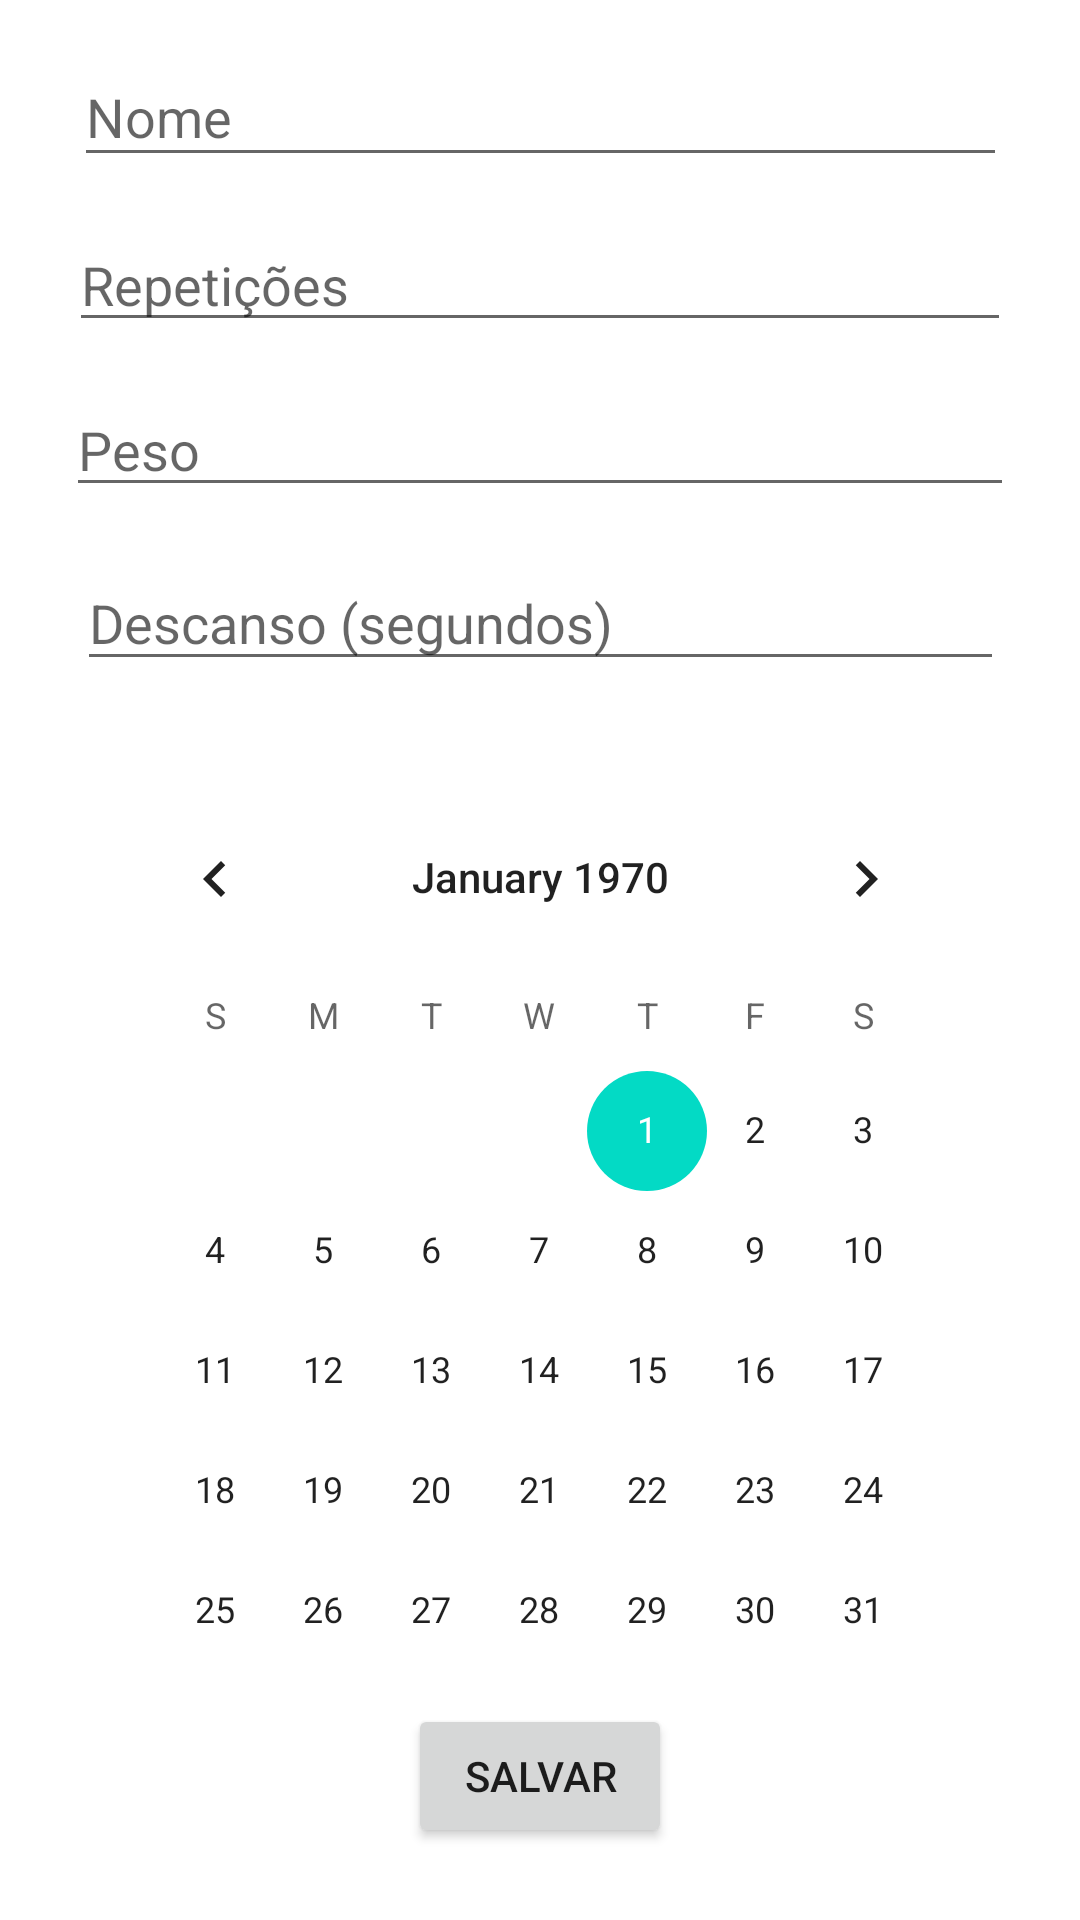

Write the Android layout XML for this screen, with the resource values it uses.
<!-- AndroidManifest.xml: application theme Theme.Agenda_Exercicio -->
<!-- res/layout/activity_exercicio_repeticao.xml -->
<?xml version="1.0" encoding="utf-8"?>
<androidx.constraintlayout.widget.ConstraintLayout xmlns:android="http://schemas.android.com/apk/res/android"
    xmlns:app="http://schemas.android.com/apk/res-auto"
    xmlns:tools="http://schemas.android.com/tools"
    android:layout_width="match_parent"
    android:layout_height="match_parent"
    tools:context="view.ExercicioRepeticaoActivity">

    <EditText
        android:id="@+id/editTextNome"
        android:layout_width="311dp"
        android:layout_height="43dp"
        android:layout_margin="16dp"
        android:hint="Nome"
        app:layout_constraintEnd_toEndOf="parent"
        app:layout_constraintStart_toStartOf="parent"
        app:layout_constraintTop_toTopOf="parent" />

    <EditText
        android:id="@+id/editTextRepeticoes"
        android:layout_width="314dp"
        android:layout_height="39dp"
        android:layout_margin="16dp"
        android:hint="Repetições"
        app:layout_constraintEnd_toEndOf="parent"
        app:layout_constraintStart_toStartOf="parent"
        app:layout_constraintTop_toBottomOf="@id/editTextNome" />

    <EditText
        android:id="@+id/editTextPeso"
        android:layout_width="316dp"
        android:layout_height="39dp"
        android:layout_margin="16dp"
        android:hint="Peso"
        app:layout_constraintEnd_toEndOf="parent"
        app:layout_constraintStart_toStartOf="parent"
        app:layout_constraintTop_toBottomOf="@id/editTextRepeticoes" />

    <EditText
        android:id="@+id/editTextDescanso"
        android:layout_width="309dp"
        android:layout_height="42dp"
        android:layout_margin="16dp"
        android:hint="Descanso (segundos)"
        app:layout_constraintEnd_toEndOf="parent"
        app:layout_constraintStart_toStartOf="parent"
        app:layout_constraintTop_toBottomOf="@id/editTextPeso" />

    <CalendarView
        android:id="@+id/calendarView"
        android:layout_width="293dp"
        android:layout_height="293dp"
        android:layout_marginTop="32dp"
        app:layout_constraintEnd_toEndOf="parent"
        app:layout_constraintHorizontal_bias="0.5"
        app:layout_constraintStart_toStartOf="parent"
        app:layout_constraintTop_toBottomOf="@+id/editTextDescanso" />

    <TextView
        android:id="@+id/textViewDataSelecionada"
        android:layout_width="wrap_content"
        android:layout_height="wrap_content"
        app:layout_constraintBottom_toTopOf="@+id/calendarView"
        app:layout_constraintEnd_toEndOf="parent"
        app:layout_constraintStart_toStartOf="parent"
        app:layout_constraintTop_toBottomOf="@id/editTextDescanso" />

    <Button
        android:id="@+id/buttonSalvar"
        android:layout_width="wrap_content"
        android:layout_height="wrap_content"
        android:layout_margin="16dp"
        android:layout_marginTop="44dp"
        android:text="Salvar"
        app:layout_constraintEnd_toEndOf="parent"
        app:layout_constraintStart_toStartOf="parent"
        app:layout_constraintTop_toBottomOf="@id/calendarView" />

</androidx.constraintlayout.widget.ConstraintLayout>
<!-- resources referenced by this layout -->
<resources>
  <style name="Theme.Agenda_Exercicio" parent="Theme.MaterialComponents.DayNight.DarkActionBar">
          
          <item name="colorPrimary">@color/purple_500</item>
          <item name="colorPrimaryVariant">@color/purple_700</item>
          <item name="colorOnPrimary">@color/white</item>
          
          <item name="colorSecondary">@color/teal_200</item>
          <item name="colorSecondaryVariant">@color/teal_700</item>
          <item name="colorOnSecondary">@color/black</item>
          
          <item name="android:statusBarColor">?attr/colorPrimaryVariant</item>
          
      </style>
  <!-- not gathered from this repository: default colours our renderer supplied (Android Studio template values) -->
  <color name="purple_500">#FF6200EE</color>
  <color name="purple_700">#FF3700B3</color>
  <color name="teal_200">#FF03DAC5</color>
  <color name="teal_700">#FF018786</color>
  <color name="black">#FF000000</color>
  <color name="white">#FFFFFFFF</color>
</resources>
